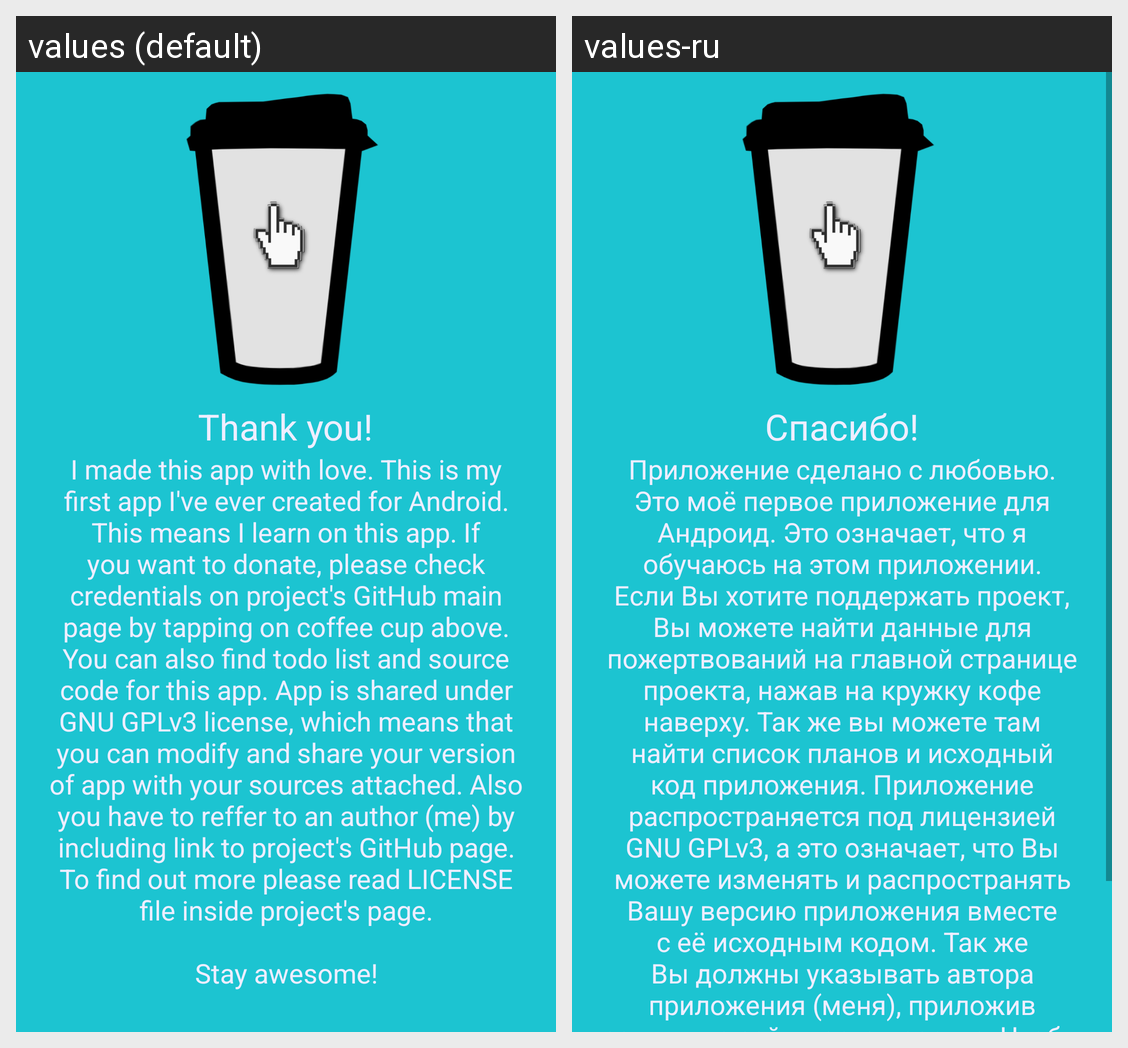

Here is an Android app screen in its default locale and in the app's own translations. Write out the translated-string differences for the strings that appear on this screen.
Android screen res/layout/content_about.xml rendered under 2 locales, left to right: values (default), values-ru. Device: Nexus 5 (rendered at 1080×1920; each locale shown at half size, 540×960, under a caption strip naming it); theme AppTheme.
Strings drawn on this screen, with the default value and each locale's value (text and hints the layout hard-codes, and strings that could not be matched under every locale, appear in the picture but are not listed):

text_About_Title
  values: Thank you!
  values-ru: Спасибо!

text_About_Text
  values: I made this app with love. This is my first app I've ever created for Android. This means I learn on this app. If you want to donate, please check credentials on project's GitHub main page by tapping on coffee cup above. You can also find todo list and source code for this app. App is shared under GNU GPLv3 license, which means that you can modify and share your version of app with your sources …[clipped]
  values-ru: Приложение сделано с любовью. Это моё первое приложение для Андроид. Это означает, что я обучаюсь на этом приложении. Если Вы хотите поддержать проект, Вы можете найти данные для пожертвований на главной странице проекта, нажав на кружку кофе наверху. Так же вы можете там найти список планов и исходный код приложения. Приложение распространяется под лицензией GNU GPLv3, а это означает, что Вы …[clipped]
